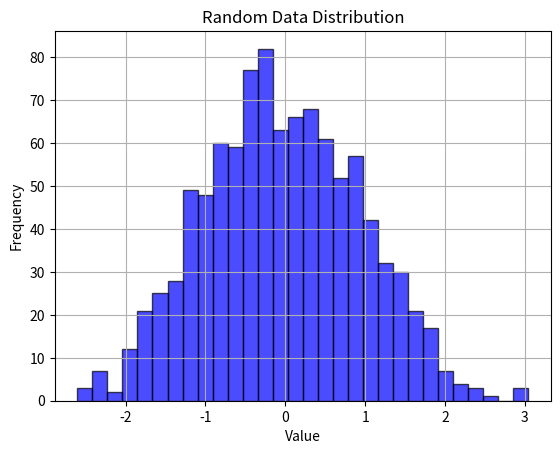

This chart was generated by the following Python code:
import numpy as np
import matplotlib.pyplot as plt

def generate_random_data(size=1000, mean=0, std_dev=1):
    """Generates random data using a normal distribution."""
    data = np.random.normal(loc=mean, scale=std_dev, size=size)
    return data

def calculate_statistics(data):
    """Calculates and prints basic statistics of the data."""
    mean = np.mean(data)
    median = np.median(data)
    std_dev = np.std(data)

    print(f"Mean: {mean:.2f}")
    print(f"Median: {median:.2f}")
    print(f"Standard Deviation: {std_dev:.2f}")

def plot_histogram(data):
    """Plots a histogram of the data."""
    plt.hist(data, bins=30, alpha=0.7, color='blue', edgecolor='black')
    plt.title('Random Data Distribution')
    plt.xlabel('Value')
    plt.ylabel('Frequency')
    plt.grid(True)
    plt.show()

def main():
    data = generate_random_data()
    calculate_statistics(data)
    plot_histogram(data)

if __name__ == "__main__":
    main()
